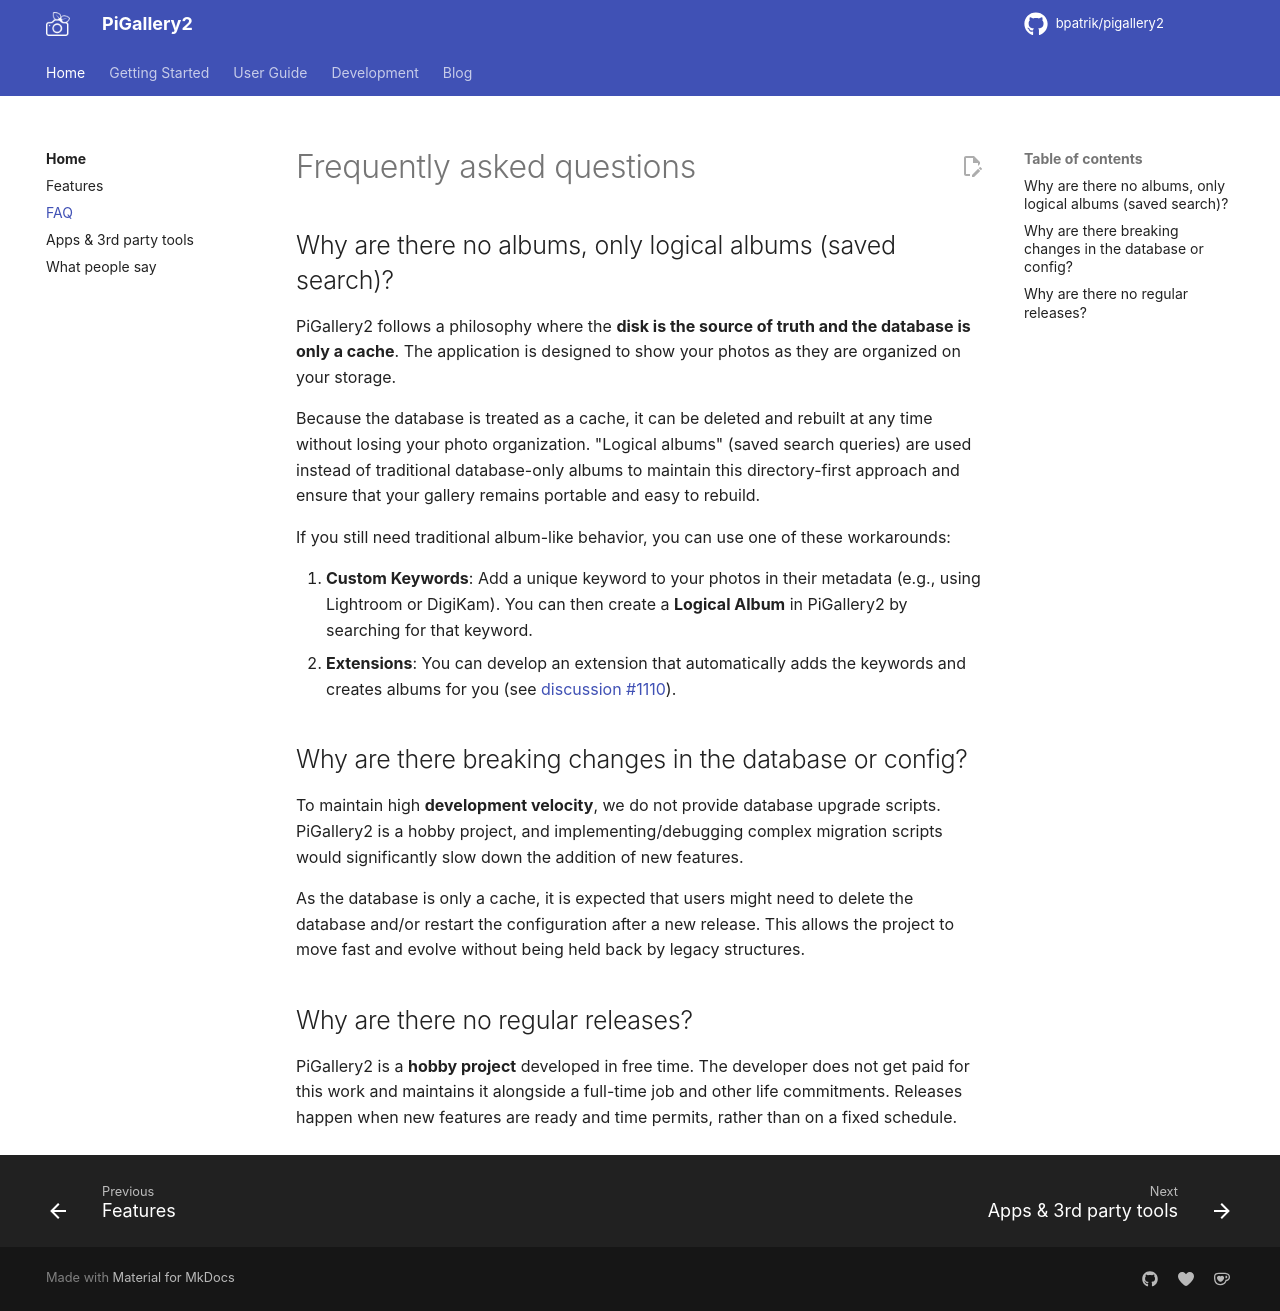

repository: bpatrik/pigallery2 · page: faq/index.html · generator: mkdocs

# Frequently asked questions

## Why are there no albums, only logical albums (saved search)?

PiGallery2 follows a philosophy where the **disk is the source of truth and the database is only a cache**. The application is designed to show your photos as they are organized on your storage.

Because the database is treated as a cache, it can be deleted and rebuilt at any time without losing your photo organization. "Logical albums" (saved search queries) are used instead of traditional database-only albums to maintain this directory-first approach and ensure that your gallery remains portable and easy to rebuild.

If you still need traditional album-like behavior, you can use one of these workarounds:

1. **Custom Keywords**: Add a unique keyword to your photos in their metadata (e.g., using Lightroom or DigiKam). You can then create a **Logical Album** in PiGallery2 by searching for that keyword.
2. **Extensions**: You can develop an extension that automatically adds the keywords and creates albums for you (see [discussion #1110](https://github.com/bpatrik/pigallery2/discussions/1110)).

## Why are there breaking changes in the database or config?

To maintain high **development velocity**, we do not provide database upgrade scripts. PiGallery2 is a hobby project, and implementing/debugging complex migration scripts would significantly slow down the addition of new features.

As the database is only a cache, it is expected that users might need to delete the database and/or restart the configuration after a new release. This allows the project to move fast and evolve without being held back by legacy structures.

## Why are there no regular releases?

PiGallery2 is a **hobby project** developed in free time. The developer does not get paid for this work and maintains it alongside a full-time job and other life commitments. Releases happen when new features are ready and time permits, rather than on a fixed schedule.
